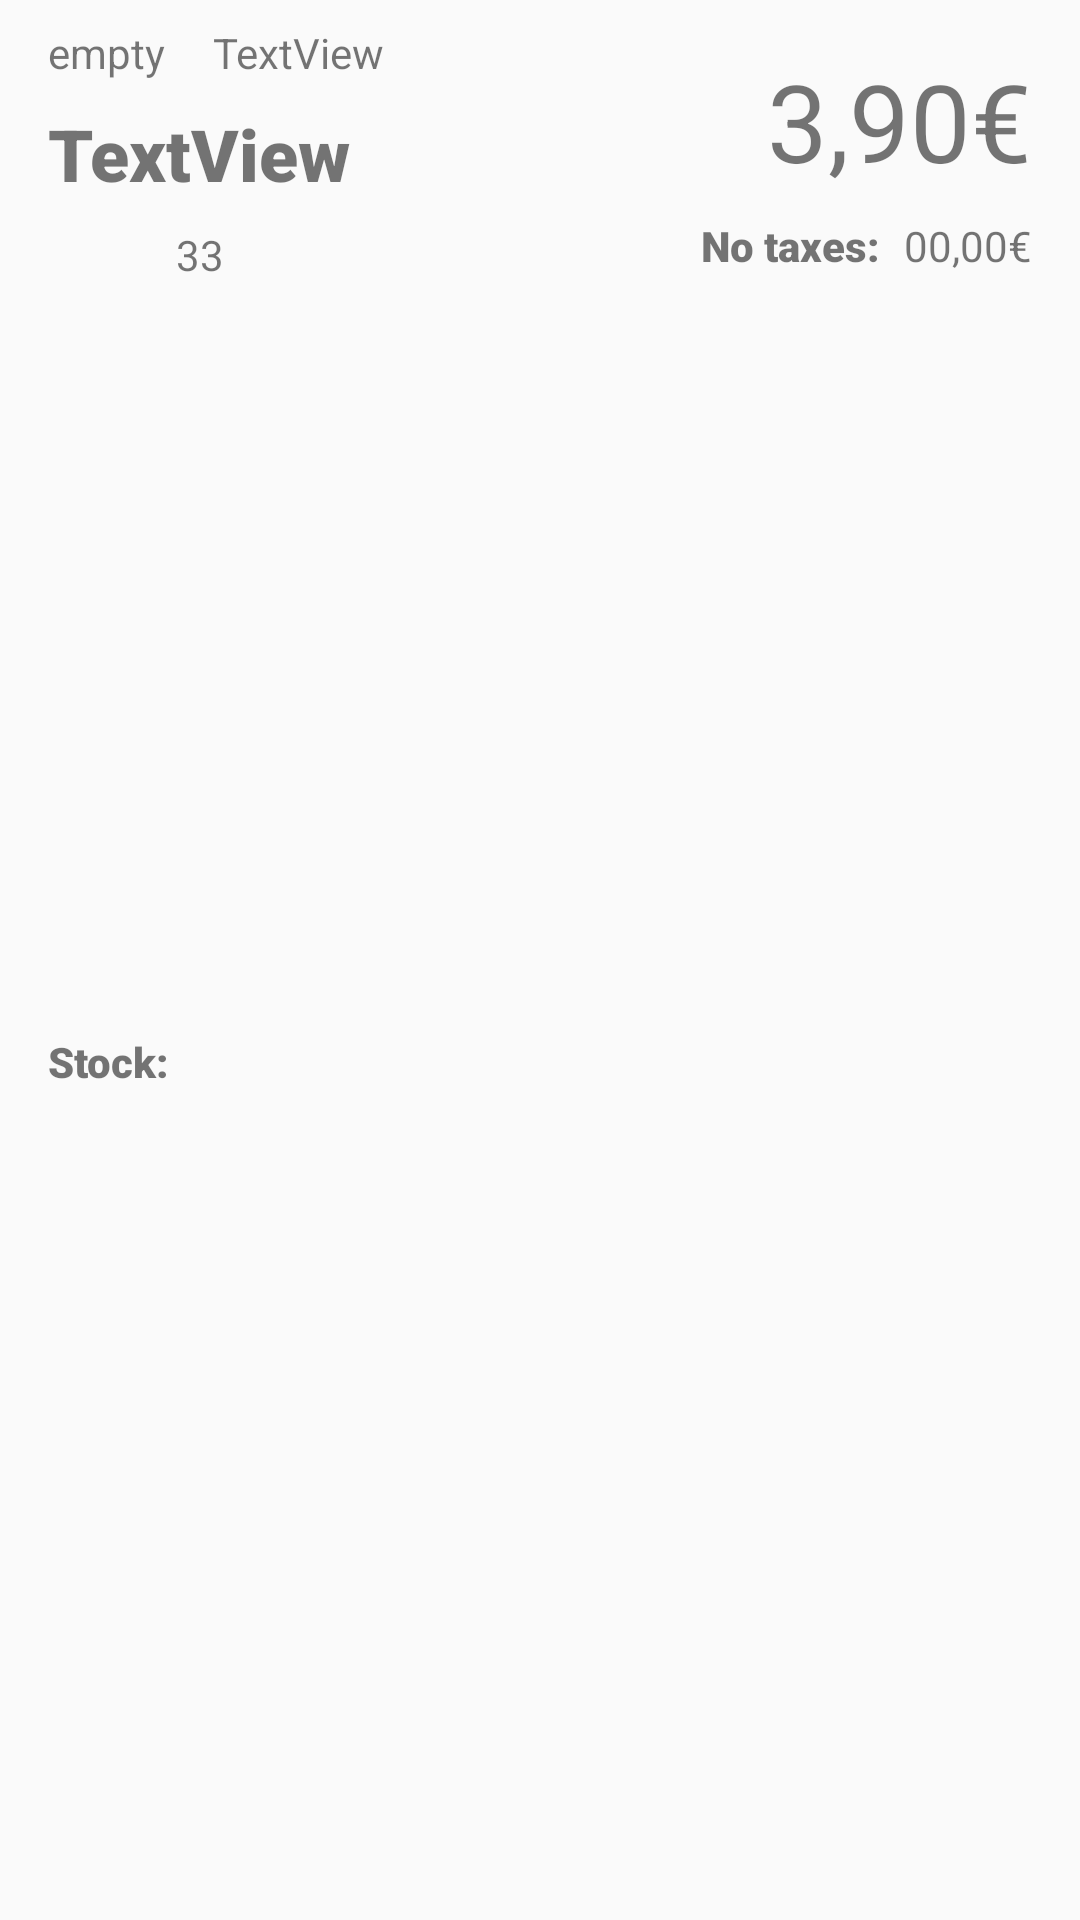

Write the Android layout XML for this screen, with the resource values it uses.
<!-- AndroidManifest.xml: application theme AppTheme -->
<!-- res/layout/layout_main_lv_item.xml -->
<?xml version="1.0" encoding="utf-8"?>
<androidx.constraintlayout.widget.ConstraintLayout xmlns:android="http://schemas.android.com/apk/res/android"
    xmlns:app="http://schemas.android.com/apk/res-auto"
    xmlns:tools="http://schemas.android.com/tools"
    android:id="@+id/linearLayout"
    android:layout_width="match_parent"
    android:layout_height="wrap_content"
    android:orientation="vertical">

    <TextView
        android:id="@+id/text_code"
        android:layout_width="wrap_content"
        android:layout_height="wrap_content"
        android:layout_marginStart="16dp"
        android:layout_marginTop="8dp"
        android:text="empty"
        app:layout_constraintStart_toStartOf="parent"
        app:layout_constraintTop_toTopOf="parent" />

    <TextView
        android:id="@+id/text_desc"
        android:layout_width="0dp"
        android:layout_height="wrap_content"
        android:layout_marginStart="16dp"
        android:layout_marginTop="8dp"
        android:ellipsize="end"
        android:fontFamily="sans-serif-black"
        android:singleLine="true"
        android:text="TextView"
        android:textSize="24sp"
        app:layout_constraintEnd_toStartOf="@+id/text_price_final"
        app:layout_constraintStart_toStartOf="parent"
        app:layout_constraintTop_toBottomOf="@+id/text_code" />

    <TextView
        android:id="@+id/text_price_final"
        android:layout_width="wrap_content"
        android:layout_height="wrap_content"
        android:layout_marginTop="16dp"
        android:layout_marginEnd="16dp"
        android:text="3,90€"
        android:textSize="36sp"
        app:layout_constraintEnd_toEndOf="parent"
        app:layout_constraintTop_toTopOf="parent" />

    <TextView
        android:id="@+id/label_stock"
        android:layout_width="wrap_content"
        android:layout_height="wrap_content"
        android:layout_marginStart="16dp"
        android:layout_marginTop="8dp"
        android:layout_marginBottom="8dp"
        android:fontFamily="sans-serif-black"
        android:text="Stock:"
        app:layout_constraintBottom_toBottomOf="parent"
        app:layout_constraintStart_toStartOf="parent"
        app:layout_constraintTop_toBottomOf="@+id/text_desc" />

    <TextView
        android:id="@+id/text_stock"
        android:layout_width="wrap_content"
        android:layout_height="wrap_content"
        android:layout_marginStart="2dp"
        android:layout_marginTop="8dp"
        android:text="33"
        app:layout_constraintStart_toEndOf="@+id/label_stock"
        app:layout_constraintTop_toBottomOf="@+id/text_desc" />

    <TextView
        android:id="@+id/text_family"
        android:layout_width="wrap_content"
        android:layout_height="wrap_content"
        android:layout_marginStart="16dp"
        android:layout_marginTop="8dp"
        android:text="TextView"
        app:layout_constraintStart_toEndOf="@+id/text_code"
        app:layout_constraintTop_toTopOf="parent" />

    <TextView
        android:id="@+id/text_price"
        android:layout_width="wrap_content"
        android:layout_height="wrap_content"
        android:layout_marginTop="8dp"
        android:layout_marginEnd="16dp"
        android:text="00,00€"
        app:layout_constraintEnd_toEndOf="parent"
        app:layout_constraintTop_toBottomOf="@+id/text_price_final" />

    <TextView
        android:id="@+id/label_price"
        android:layout_width="wrap_content"
        android:layout_height="wrap_content"
        android:layout_marginEnd="8dp"
        android:fontFamily="sans-serif-black"
        android:text="No taxes:"
        app:layout_constraintEnd_toStartOf="@+id/text_price"
        app:layout_constraintTop_toTopOf="@+id/text_price" />

</androidx.constraintlayout.widget.ConstraintLayout>
<!-- resources referenced by this layout -->
<resources>
  <style name="AppTheme" parent="Theme.AppCompat.Light.DarkActionBar">
          
          <item name="colorPrimary">@color/colorPrimary</item>
          <item name="colorPrimaryDark">@color/colorPrimaryDark</item>
          <item name="colorAccent">@color/colorAccent</item>
      </style>
  <!-- not gathered from this repository: default colours our renderer supplied (Android Studio template values) -->
  <color name="colorPrimary">#FF6200EE</color>
  <color name="colorPrimaryDark">#FF3700B3</color>
  <color name="colorAccent">#FF03DAC5</color>
</resources>
